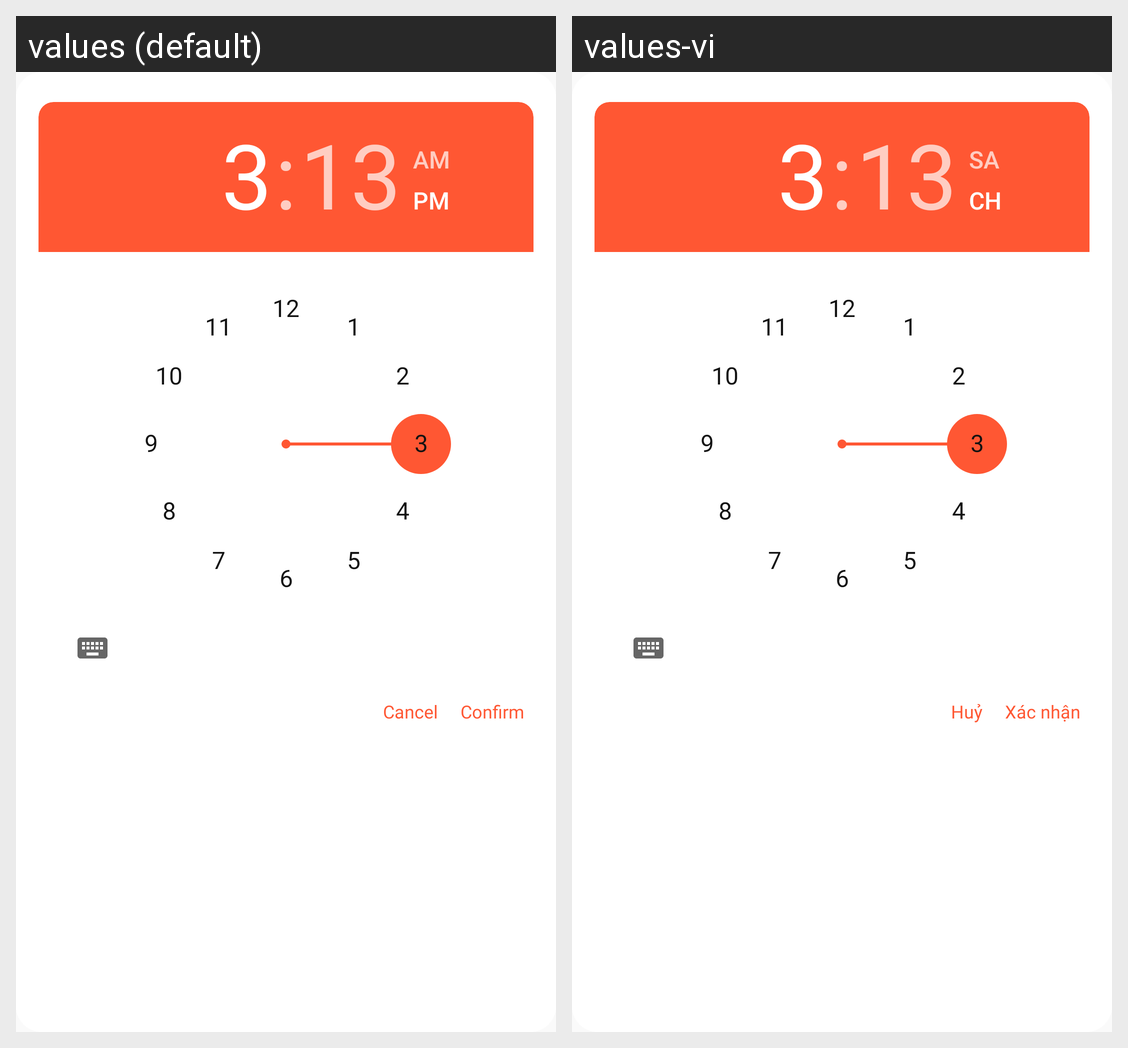

Locale-by-locale string values for the Android screen shown in this grid:
Android screen res/layout/popup_reminder.xml rendered under 2 locales, left to right: values (default), values-vi. Device: Nexus 5 (rendered at 1080×1920; each locale shown at half size, 540×960, under a caption strip naming it); theme AppTheme.
Strings drawn on this screen, with the default value and each locale's value (text and hints the layout hard-codes, and strings that could not be matched under every locale, appear in the picture but are not listed):

popup_cancel
  values: Cancel
  values-vi: Huỷ

popup_confirm
  values: Confirm
  values-vi: Xác nhận
